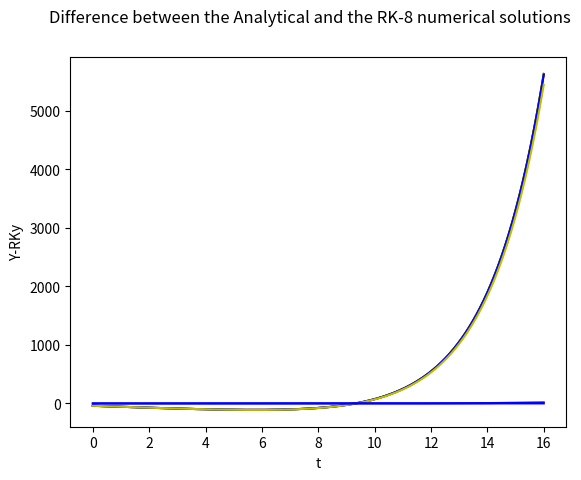

Reproduce this figure in Python.
import numpy as np
import matplotlib.pyplot as plt
from scipy.integrate import solve_ivp

# solving the initial value problem
# y' = 3 + 9t + y/2, y(0) = -40

def slope(t, y):
    sl = 3 + 9*t + y/2
    return(sl)

# Setting up the grid
t0 = 0
y0 = -40
tf = 16
ts = (t0, tf)
n = 1000
dt = (tf-t0)/n

T = np.linspace(t0, tf, n+1)

# Array to store of the y-values
ey = np.zeros(n+1)
ey[0] = y0

# Improved Euler's iteration
for i in range(n):
    pt1y = ey[i] + dt*slope(t0 + i*dt, ey[i])
    pt2y = pt1y + dt*slope((t0+i+1)*dt, pt1y)
    ey[i+1] = ey[i] + (pt2y-ey[i])/2 
    print(pt1y, pt2y, ey[i+1], slope(t0 + i*dt, ey[i]), slope((t0+i+1)*dt, pt1y))

eu = np.zeros(n+1)
eu[0] = y0

# Euler's iteration
for i in range(n):
    eu[i+1] = eu[i] + slope(t0 + i*dt, eu[i])*dt

# now the RK45 solver
sol = solve_ivp(slope, ts, (y0,), t_eval=T, method = 'DOP853')

# setting up the theoretical solution
Y = -42 - 18*T + 2*np.exp(T/2)

plt.plot(T, ey, 'r', T, Y, 'g', T, sol.y[0], 'b', T, eu, 'y')
plt.xlabel('t')
plt.ylabel('y')
plt.suptitle('Improved Euler numerical solution (red) versus Analytical solution (green) versus RK (blue), Vs Euler (yellow)')
plt.show()

# Lets also plot the discrepancies
plt.plot(T, Y-ey, 'b')
plt.xlabel('t')
plt.ylabel('Y-Ey')
plt.suptitle('Difference between the Analytical and the Improved Euler numerical solutions')
plt.show()

# Lets also plot the discrepancies
plt.plot(T, Y-sol.y[0], 'b')
plt.xlabel('t')
plt.ylabel('Y-RKy')
plt.suptitle('Difference between the Analytical and the RK-8 numerical solutions')
plt.show()